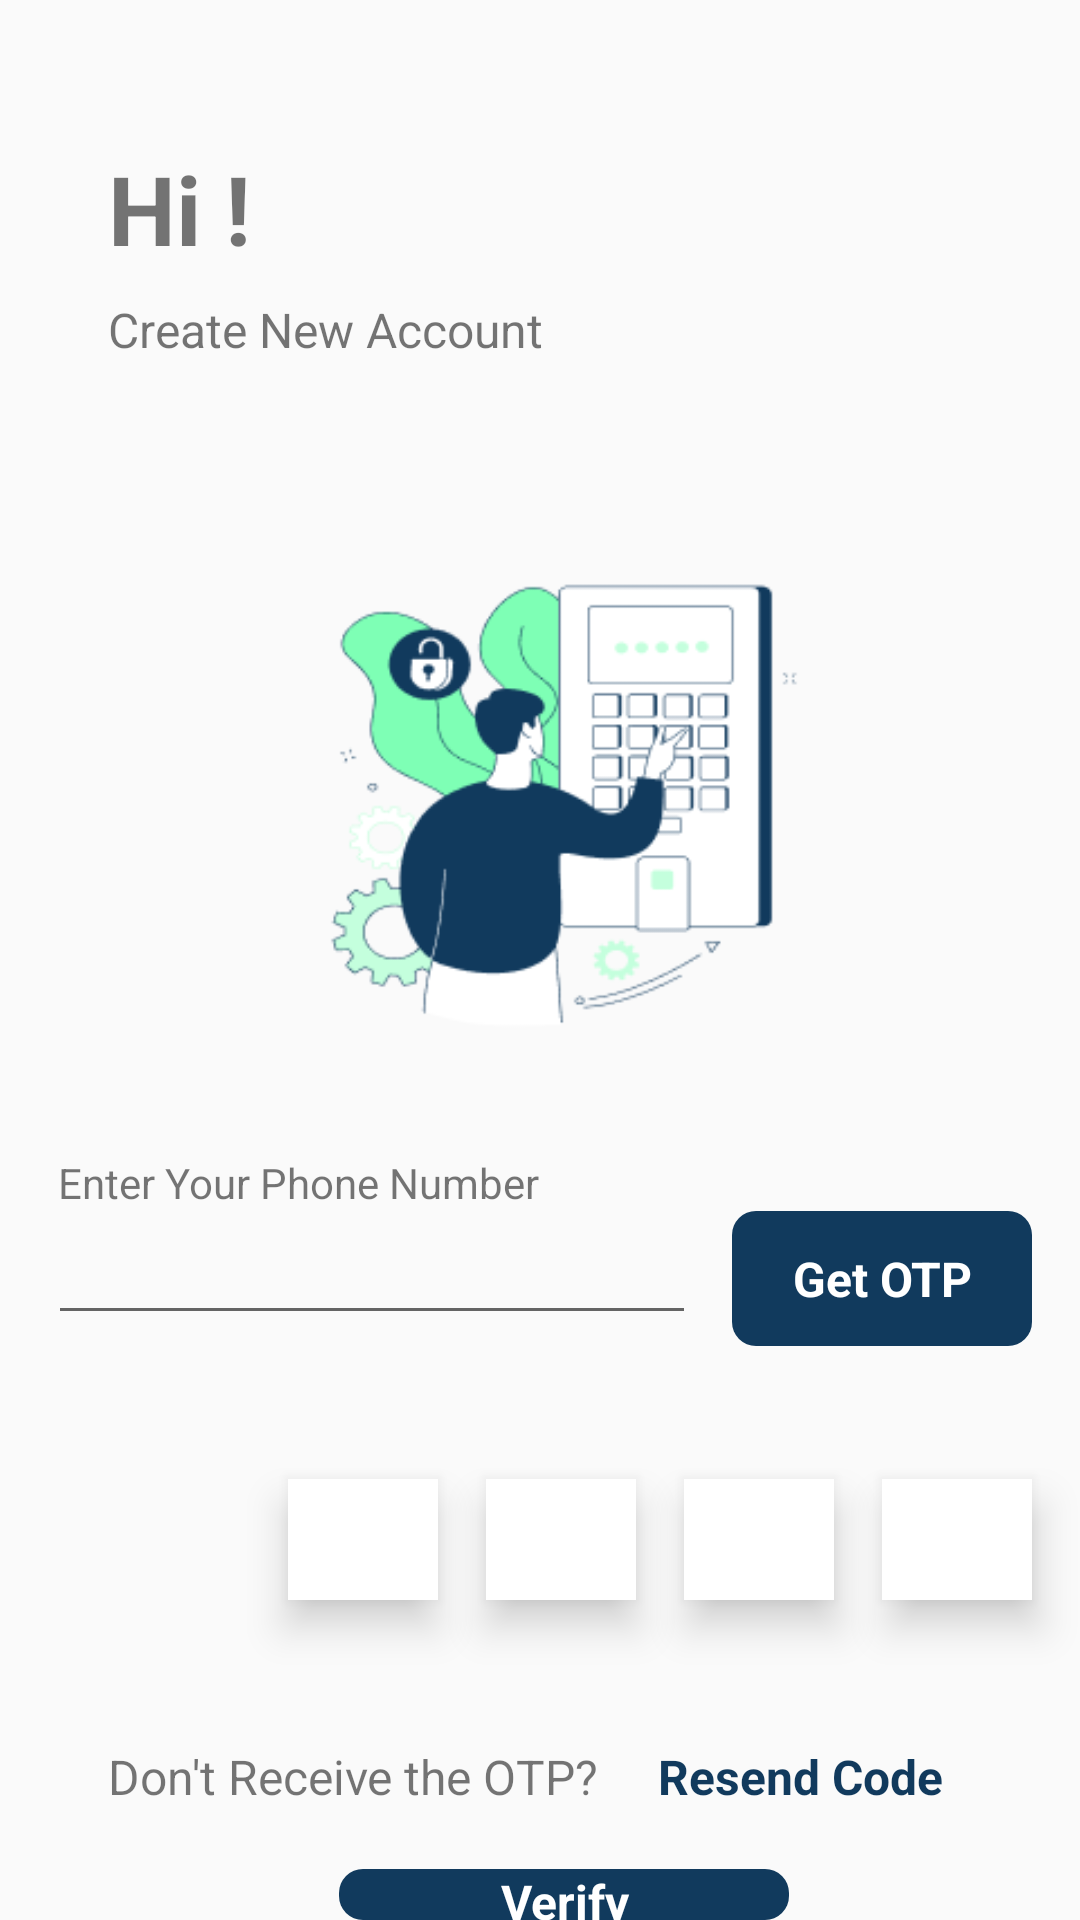

Write the Android layout XML for this screen, with the resource values it uses.
<!-- AndroidManifest.xml: application theme Theme.WeChat -->
<!-- res/layout/activity_register.xml -->
<?xml version="1.0" encoding="utf-8"?>
<androidx.coordinatorlayout.widget.CoordinatorLayout xmlns:android="http://schemas.android.com/apk/res/android"
    xmlns:app="http://schemas.android.com/apk/res-auto"
    xmlns:tools="http://schemas.android.com/tools"
    android:layout_width="match_parent"
    android:layout_height="match_parent"
    tools:context=".activities.RegisterActivity">

    <RelativeLayout
        android:layout_width="match_parent"
        android:layout_height="match_parent"
        android:layout_marginStart="@dimen/margin_medium_2">

        <androidx.appcompat.widget.AppCompatImageView

            android:id="@+id/btnBackRegister"
            android:layout_width="wrap_content"
            android:layout_height="wrap_content"
            android:layout_marginStart="@dimen/margin_medium_2"
            android:layout_marginTop="@dimen/margin_medium_2"
            app:srcCompat="@drawable/ic_baseline_arrow_back_24" />

        <androidx.appcompat.widget.AppCompatTextView
            android:id="@+id/tvHiRegister"
            android:layout_width="wrap_content"
            android:layout_height="wrap_content"
            android:layout_below="@+id/btnBackRegister"
            android:layout_marginStart="@dimen/margin_medium_3"
            android:layout_marginTop="@dimen/margin_xlarge"
            android:text="Hi !"
            android:textSize="@dimen/text_heading_2x"
            android:textStyle="bold" />

        <androidx.appcompat.widget.AppCompatTextView
            android:id="@+id/tvRegister"
            android:layout_width="wrap_content"
            android:layout_height="wrap_content"
            android:layout_below="@+id/tvHiRegister"
            android:layout_marginStart="@dimen/margin_medium_3"
            android:layout_marginTop="@dimen/margin_medium"
            android:text="Create New Account"
            android:textSize="@dimen/text_regular_2x" />

        <androidx.appcompat.widget.AppCompatImageView
            android:id="@+id/ivRegisterImage"
            android:layout_width="300dp"
            android:layout_height="200dp"
            android:layout_below="@id/tvRegister"
            android:layout_centerHorizontal="true"
            android:layout_marginTop="@dimen/margin_xxlarge"
            android:scaleType="fitCenter"
            app:srcCompat="@mipmap/register" />


        <TextView
            android:id="@+id/tvEnterYourPhoneLabel"
            android:layout_width="wrap_content"
            android:layout_height="wrap_content"
            android:layout_below="@id/ivRegisterImage"
            android:layout_marginTop="@dimen/margin_medium_2"
            android:text=" Enter Your Phone Number" />

        <androidx.appcompat.widget.AppCompatTextView
            android:id="@+id/btnGetOTP"
            android:layout_width="100dp"
            android:layout_height="45dp"
            android:layout_below="@id/tvEnterYourPhoneLabel"
            android:layout_alignParentEnd="true"
            android:layout_marginStart="@dimen/margin_card_medium_2"
            android:layout_marginEnd="@dimen/margin_medium_2"
            android:layout_marginBottom="@dimen/margin_xxlarge"
            android:layout_weight="1"
            android:background="@drawable/background_login_button"
            android:gravity="center"
            android:text="Get OTP"
            android:textColor="@color/white"
            android:textSize="@dimen/text_regular_2x"
            android:textStyle="bold"

            />

        <androidx.appcompat.widget.AppCompatEditText
            android:id="@+id/etEnterYourPhoneRegister"
            android:layout_width="match_parent"
            android:layout_height="wrap_content"
            android:layout_below="@id/tvEnterYourPhoneLabel"
            android:layout_marginBottom="@dimen/margin_xxlarge"
            android:layout_toStartOf="@id/btnGetOTP" />


        <androidx.appcompat.widget.AppCompatEditText
            android:paddingStart="@dimen/margin_medium_3"
            android:inputType="number"
            android:id="@+id/etOTP1"
            android:layout_width="50dp"
            android:layout_height="wrap_content"
            android:layout_below="@id/etEnterYourPhoneRegister"
            android:layout_marginStart="80dp"
            android:background="@color/white"
            android:elevation="@dimen/margin_medium"
            android:maxLength="1"
            android:padding="@dimen/margin_medium" />

        <androidx.appcompat.widget.AppCompatEditText
            android:paddingStart="@dimen/margin_medium_3"
            android:inputType="number"
            android:id="@+id/etOTP2"
            android:layout_width="50dp"
            android:layout_height="wrap_content"
            android:layout_below="@id/etEnterYourPhoneRegister"
            android:layout_marginStart="@dimen/margin_medium_2"
            android:layout_toEndOf="@id/etOTP1"
            android:background="@color/white"
            android:elevation="@dimen/margin_medium"
            android:maxLength="1"
            android:padding="@dimen/margin_medium" />

        <androidx.appcompat.widget.AppCompatEditText
            android:paddingStart="@dimen/margin_medium_3"
            android:id="@+id/etOTP3"
            android:layout_width="50dp"
            android:layout_height="wrap_content"
            android:layout_below="@id/etEnterYourPhoneRegister"
            android:layout_marginStart="@dimen/margin_medium_2"
            android:layout_toEndOf="@id/etOTP2"
            android:background="@color/white"
            android:inputType="number"
            android:elevation="@dimen/margin_medium"
            android:maxLength="1"
            android:padding="@dimen/margin_medium" />

        <androidx.appcompat.widget.AppCompatEditText
            android:inputType="number"
            android:id="@+id/etOTP4"
            android:layout_width="50dp"
            android:layout_height="wrap_content"
            android:layout_below="@id/etEnterYourPhoneRegister"
            android:layout_marginStart="@dimen/margin_medium_2"
            android:layout_toEndOf="@id/etOTP3"
            android:background="@color/white"
            android:paddingStart="@dimen/margin_medium_3"
            android:elevation="@dimen/margin_medium"
            android:maxLength="1"
            android:padding="@dimen/margin_medium" />
        <androidx.appcompat.widget.AppCompatTextView
            android:id="@+id/tvDoNotReceiveOTP"
            android:layout_width="wrap_content"
            android:layout_height="wrap_content"
            android:layout_below="@+id/etOTP1"
            android:layout_marginStart="@dimen/margin_medium_3"
            android:layout_marginTop="@dimen/margin_xxlarge"
            android:text="Don't Receive the OTP?"
            android:textSize="@dimen/text_regular_2x" />

        <androidx.appcompat.widget.AppCompatTextView
            android:textStyle="bold"
            android:textColor="@color/colorAccent"
            android:id="@+id/tvResend"
            android:layout_width="wrap_content"
            android:layout_height="wrap_content"
            android:layout_below="@+id/etOTP1"
            android:layout_marginStart="@dimen/margin_medium_3"
            android:layout_marginTop="@dimen/margin_xxlarge"
            android:layout_toEndOf="@id/tvDoNotReceiveOTP"
            android:text="Resend Code"
            android:textSize="@dimen/text_regular_2x" />


        <androidx.appcompat.widget.AppCompatTextView
            android:layout_marginTop="@dimen/margin_medium_3"
            android:id="@+id/btnVerify"
            android:layout_width="150dp"
            android:layout_height="60dp"
            android:layout_below="@id/tvDoNotReceiveOTP"
            android:layout_centerHorizontal="true"
            android:layout_marginStart="@dimen/margin_card_medium_2"
            android:background="@drawable/background_login_button"
            android:gravity="center"
            android:text="Verify"
            android:textColor="@color/white"
            android:textSize="@dimen/text_regular_2x"
            android:textStyle="bold"

            />
    </RelativeLayout>
</androidx.coordinatorlayout.widget.CoordinatorLayout>
<!-- resources referenced by this layout -->
<resources>
  <color name="colorAccent">#113A5D</color>
  <color name="white">#FFFFFFFF</color>
  <dimen name="margin_card_medium_2">12dp</dimen>
  <dimen name="margin_medium">8dp</dimen>
  <dimen name="margin_medium_2">16dp</dimen>
  <dimen name="margin_medium_3">20dp</dimen>
  <dimen name="margin_xlarge">32dp</dimen>
  <dimen name="margin_xxlarge">48dp</dimen>
  <dimen name="text_heading_2x">32sp</dimen>
  <dimen name="text_regular_2x">16sp</dimen>
  <!-- drawable background_login_button (drawable) -->
  <?xml version="1.0" encoding="utf-8"?>
  <shape xmlns:android="http://schemas.android.com/apk/res/android">
      <solid android:color="@color/colorAccent" />
      <corners android:radius="@dimen/margin_medium">
  
      </corners>
  
  </shape>
  <!-- mipmap register: png bitmap (mipmap-xxxhdpi, 10425 bytes) -->
  <style name="Theme.WeChat" parent="Theme.AppCompat.Light.NoActionBar">
          <item name="colorPrimary">@color/bg_one</item>
          <item name="colorPrimaryVariant">@color/purple_700</item>
          <item name="colorOnPrimary">@color/colorAccent</item>
          
          <item name="colorSecondary">#9C27B0</item>
          <item name="colorSecondaryVariant">@color/teal_700</item>
          <item name="colorOnSecondary">@color/black</item>
          
          <item name="android:statusBarColor">?attr/colorPrimaryVariant</item>
          
      </style>
  <color name="bg_one">#00BCD4</color>
  <color name="purple_700">#FF3700B3</color>
  <color name="teal_700">#FF018786</color>
  <color name="black">#FF000000</color>
</resources>
